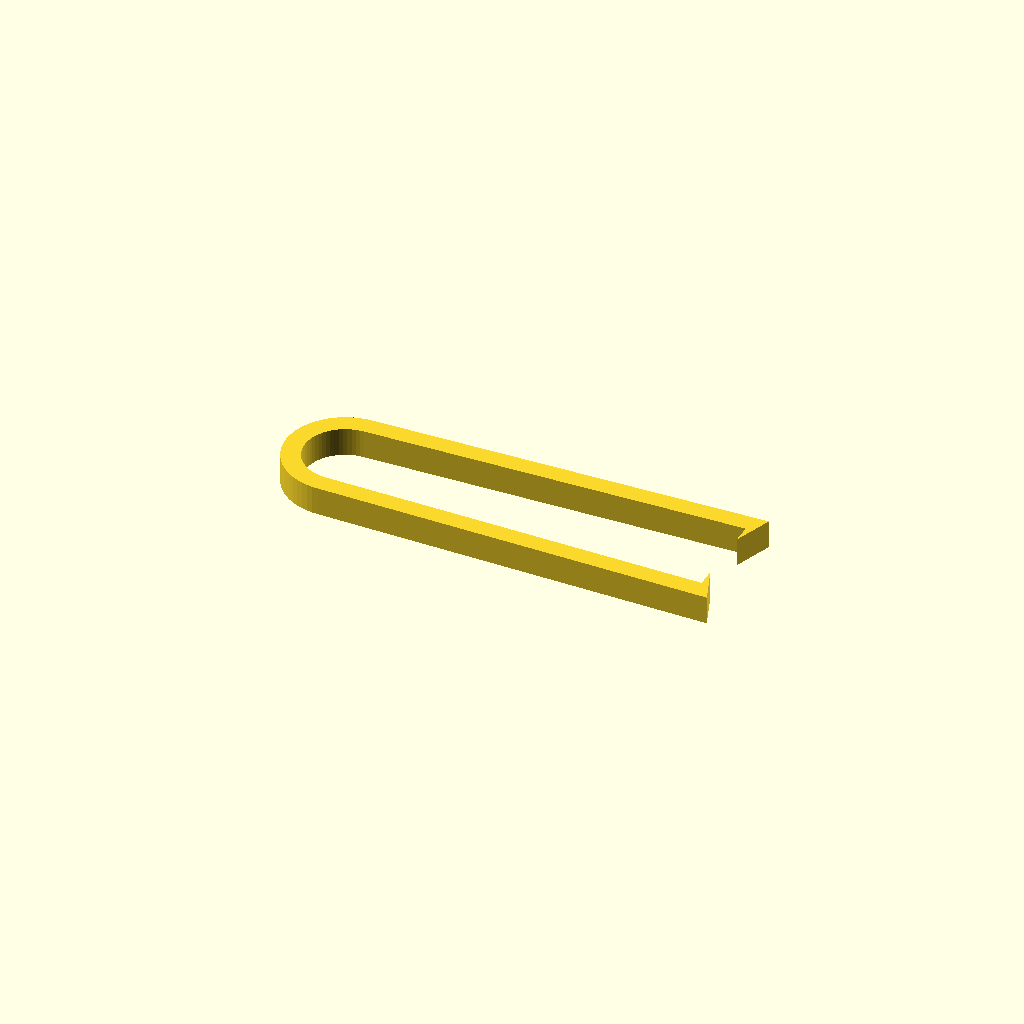
Cell 1: rendered with the file's own defaults.
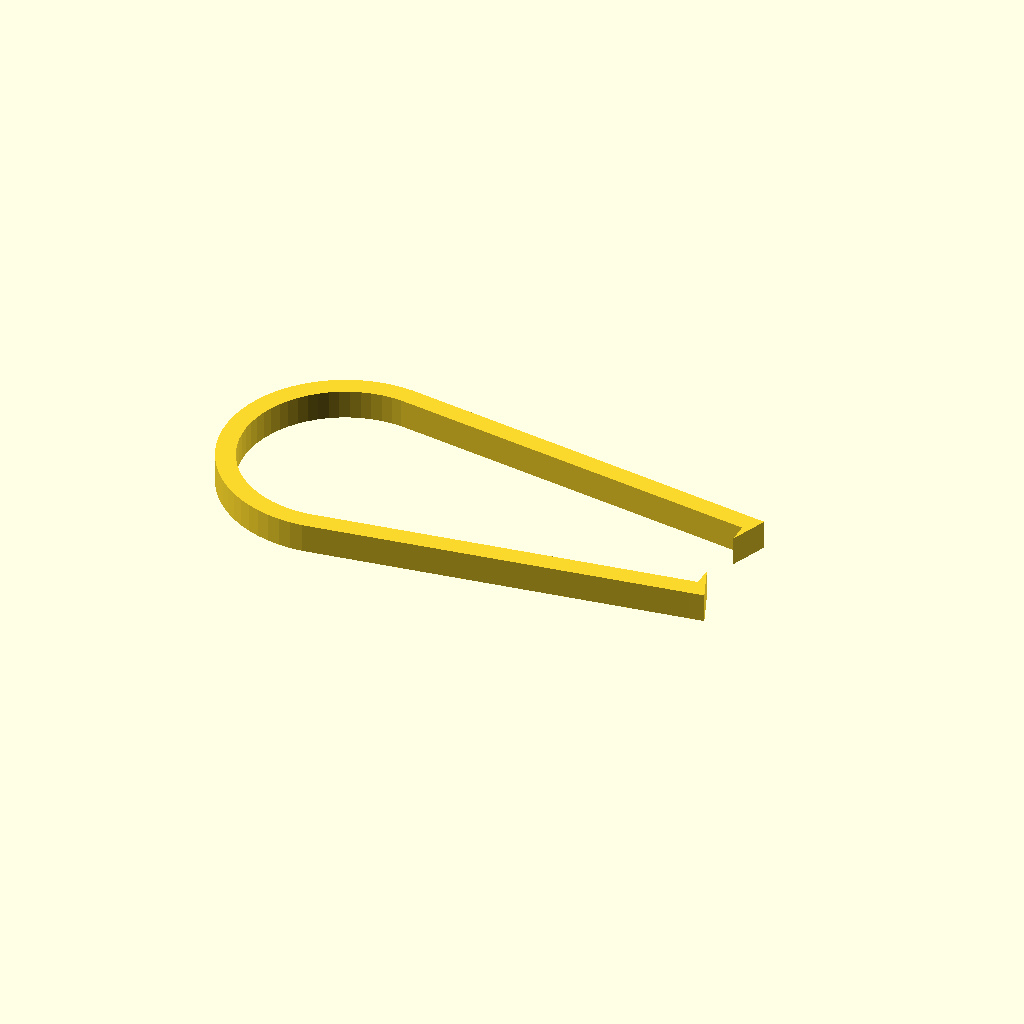
Cell 2 — cd set to 50, the other parameters unchanged.
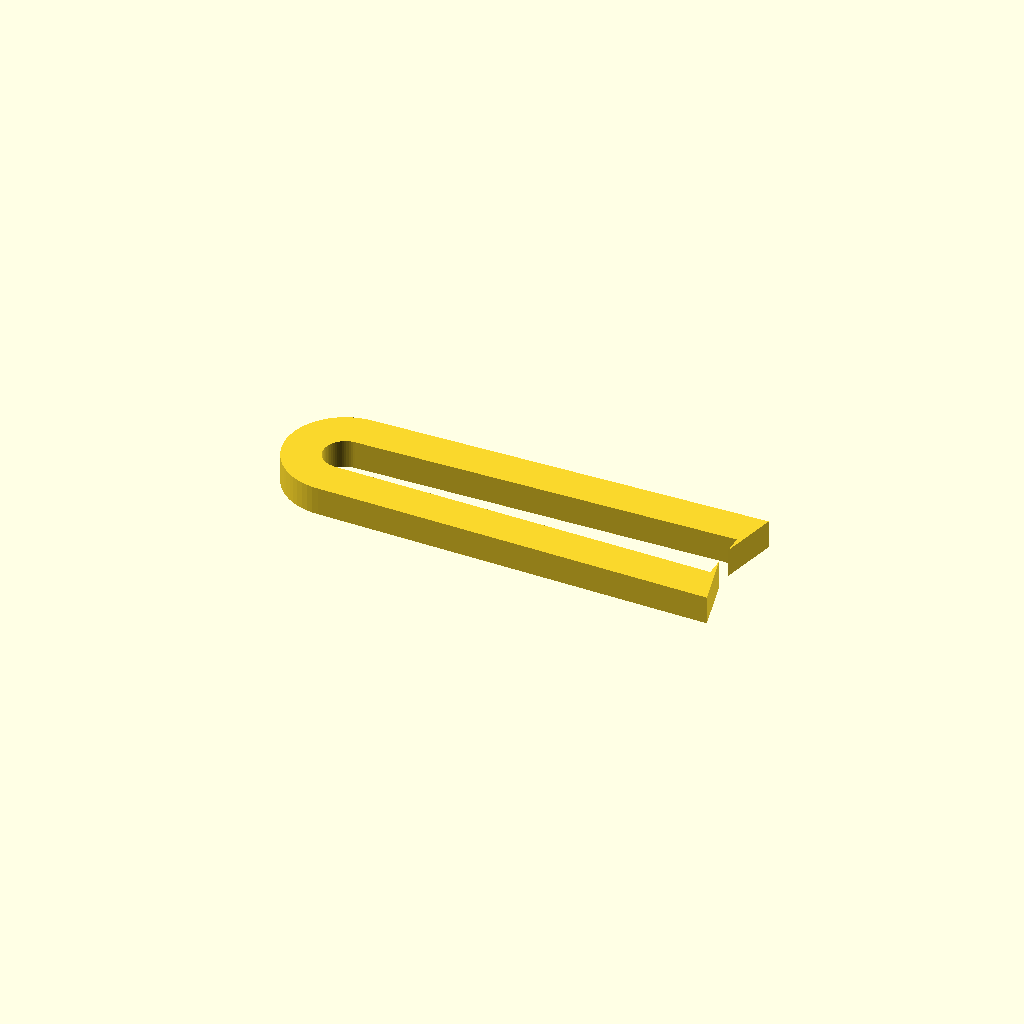
Cell 3: w = 8 (everything else at default).
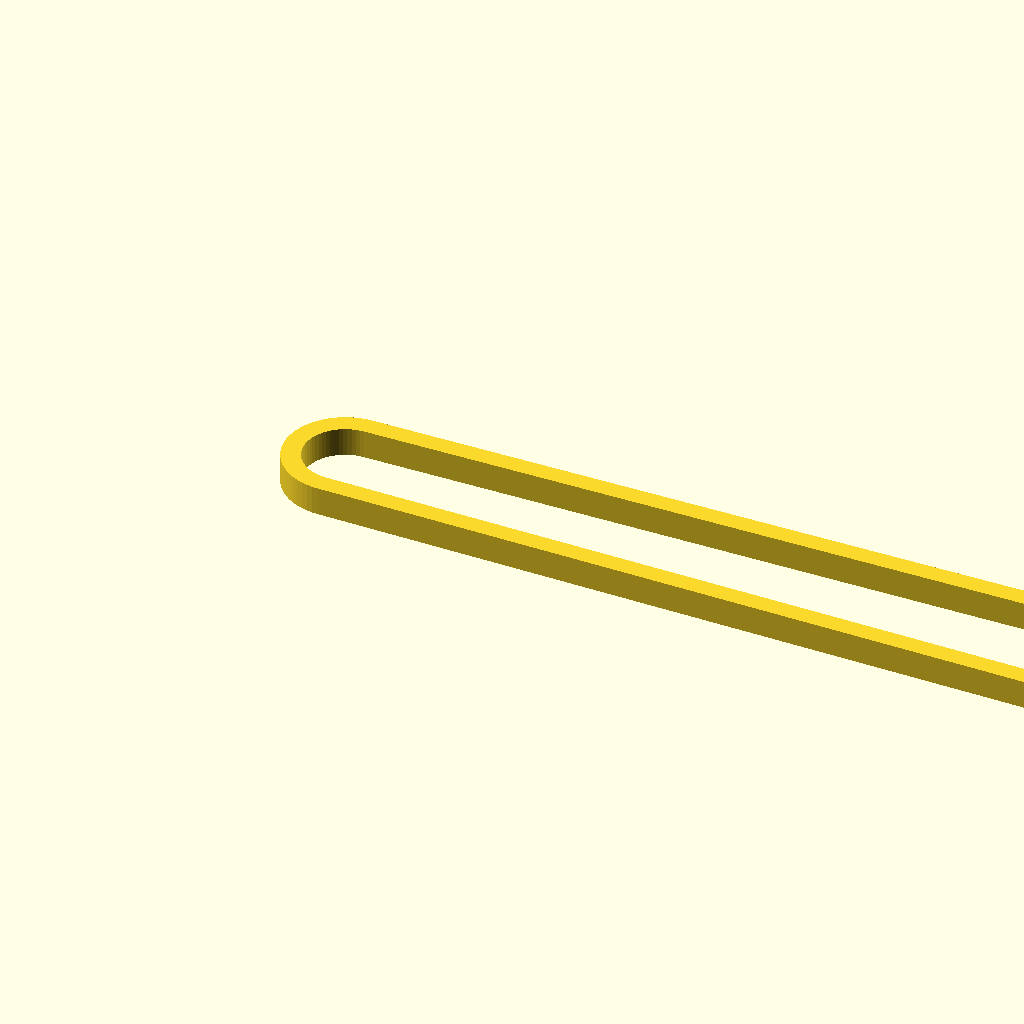
Cell 4: l = 160 (everything else at default).
All cells are drawn from one camera (rotation 55°, 0°, 25°, orthographic, colour scheme Cornfield), so only the parameter changes between them.
The OpenSCAD source (inputs/thingiverse/files/thing-2495987/files/ic-exctractor.scad):

//connection circle diameter (диаметр внешнего круга)
cd=25;

//width of handles (толщина стенок)
w=4;

//length on handles (длина ручек)
l=80;

//tip length (длина губок)
tip=4;


//tip width (ширина губок)
tipw=3;


//twizers thick (толщина пинцета)
h=6;


//main size between ends (расстояние между концами без учета выступов)
max_w=28; 

ang=asin(((max_w-cd)/2)/l);
echo (ang);
//ang=10;//угол разведения ручек


$fn=64;
module tip(){
    polygon([[l*cos(ang)+tipw,endp+tipw*sin(ang)],[l*cos(ang),endp-tip-w],[l*cos(ang),endp]]);
}

endp=(cd+l*sin(ang)*2)*0.5;//точка луча конечная
linear_extrude(h){
    difference(){
        hull(){
            circle(d=cd);
            translate([l*cos(ang)-0.01,-(cd+l*sin(ang)*2)*0.5])square([0.01,cd+l*sin(ang)*2]);
        }
        hull(){
            circle(d=cd-w*2);
            translate([l*cos(ang)-0.01,-(cd+l*sin(ang)*2)*0.5+w])square([0.01,cd+l*sin(ang)*2-w*2]);
        }
        
    }
    tip();
    mirror([0,1,0])tip();
}
    
Parameter table extracted from the source (name, type, default, range or options):
cd: number, default 25
w: number, default 4
l: number, default 80
tip: number, default 4
tipw: number, default 3
h: number, default 6
max_w: number, default 28
